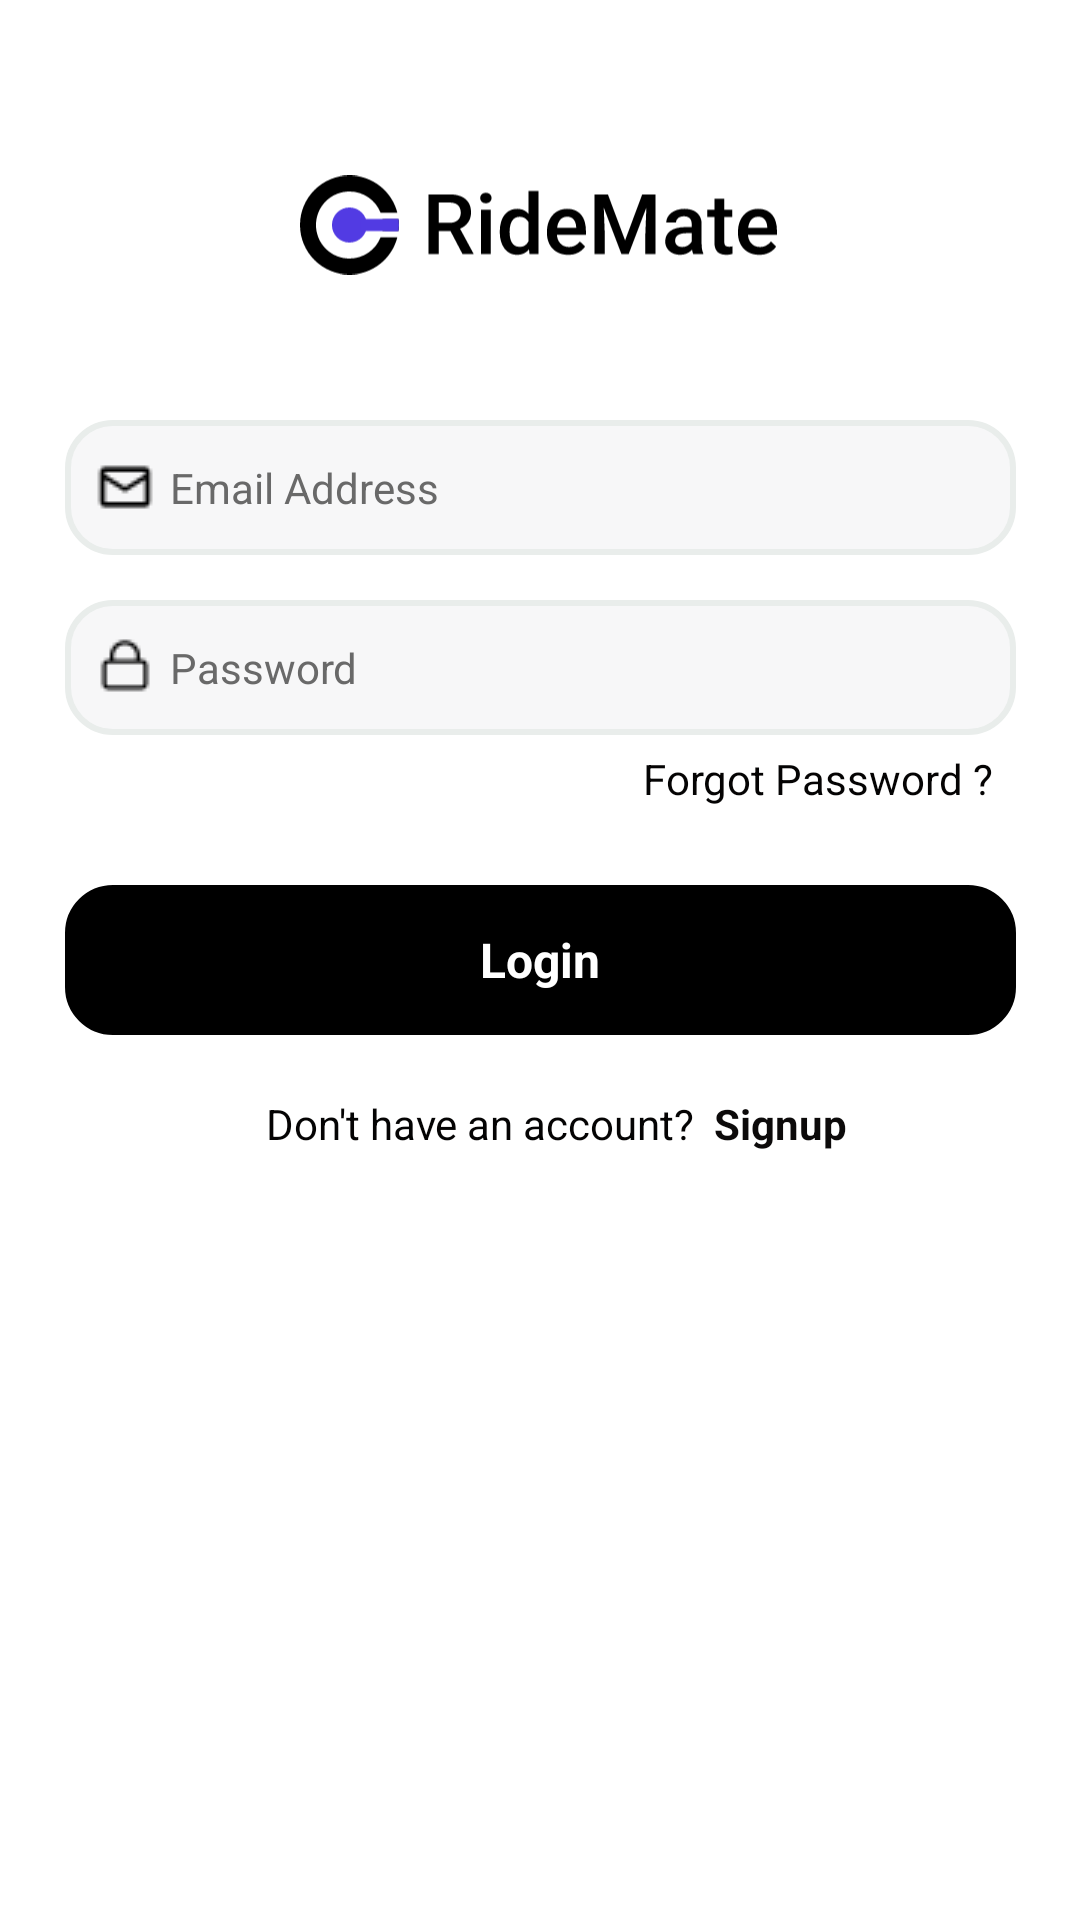

Here is an Android app screen rendered from its layout file. Give the layout XML and the strings, colors and styles it references.
<!-- AndroidManifest.xml: application theme Theme.RideMate -->
<!-- res/layout/activity_main.xml -->
<?xml version="1.0" encoding="utf-8"?>
<androidx.constraintlayout.widget.ConstraintLayout xmlns:android="http://schemas.android.com/apk/res/android"
    xmlns:app="http://schemas.android.com/apk/res-auto"
    xmlns:tools="http://schemas.android.com/tools"
    android:layout_width="match_parent"
    android:layout_height="match_parent"
    android:background="#FFFFFF"
    tools:context=".MainActivity">

    <ImageView
        android:id="@+id/logo"
        android:src="@drawable/ic_logo"
        android:layout_width="0dp"
        android:layout_height="50dp"
        android:layout_marginStart="100dp"
        android:layout_marginTop="50dp"
        android:layout_marginEnd="100dp"
        app:layout_constraintEnd_toEndOf="parent"
        app:layout_constraintStart_toStartOf="parent"
        app:layout_constraintTop_toTopOf="parent" />


    <EditText
        android:id="@+id/email"
        android:layout_width="317dp"
        android:layout_height="45dp"
        android:layout_marginStart="15dp"
        android:layout_marginTop="40dp"
        android:layout_marginEnd="15dp"
        android:background="@drawable/rounded_edittext"
        android:drawableLeft="@drawable/mail"
        android:drawablePadding="5dp"
        android:ems="10"
        android:hint="@string/email_address"
        android:inputType="textWebEmailAddress|textPersonName"
        android:textAlignment="viewStart"
        android:textColor="#3C0A090B"
        android:textColorHint="#696969"
        android:textSize="14sp"
        android:textStyle="normal"
        app:layout_constraintEnd_toEndOf="parent"
        app:layout_constraintStart_toStartOf="parent"
        app:layout_constraintTop_toBottomOf="@+id/logo"
        tools:ignore="MissingConstraints,TextFields" />

    <EditText
        android:id="@+id/password"
        android:layout_width="317dp"
        android:layout_height="45dp"
        android:layout_marginStart="15dp"
        android:layout_marginTop="15dp"
        android:layout_marginEnd="15dp"
        android:background="@drawable/rounded_edittext"
        android:drawableLeft="@drawable/password"
        android:drawablePadding="5dp"
        android:ems="10"
        android:hint="@string/password"
        android:inputType="textPassword"
        android:textAlignment="viewStart"
        android:textColor="#3C0A090B"
        android:textColorHint="#696969"
        android:textSize="14sp"
        android:textStyle="normal"
        app:layout_constraintEnd_toEndOf="parent"
        app:layout_constraintStart_toStartOf="parent"
        app:layout_constraintTop_toBottomOf="@+id/email" />

    <TextView
        android:id="@+id/login"
        android:layout_width="317dp"
        android:layout_height="50dp"
        android:layout_marginTop="50dp"
        android:background="@drawable/rounded_button"
        android:contextClickable="true"
        android:ems="10"
        android:freezesText="false"
        android:gravity="center"
        android:text="@string/login"
        android:textAlignment="center"
        android:textColor="@color/white"
        android:textSize="16sp"
        android:textStyle="bold"
        app:layout_constraintEnd_toEndOf="parent"
        app:layout_constraintStart_toStartOf="parent"
        app:layout_constraintTop_toBottomOf="@+id/password"
        tools:ignore="MissingConstraints"
        tools:text="Login" />

    <TextView
        android:id="@+id/forgotpassword"
        android:layout_width="wrap_content"
        android:layout_height="wrap_content"
        android:layout_marginStart="230dp"
        android:layout_marginTop="5dp"
        android:layout_marginEnd="45dp"
        android:text="@string/forgot_password"
        android:textColor="#040303"
        android:textSize="14sp"
        app:layout_constraintEnd_toEndOf="parent"
        app:layout_constraintStart_toStartOf="parent"
        app:layout_constraintTop_toBottomOf="@+id/password"
        tools:text="Forgot Password?" />

    <TextView
        android:id="@+id/account"
        android:layout_width="wrap_content"
        android:layout_height="wrap_content"
        android:layout_marginStart="110dp"
        android:layout_marginTop="20dp"
        android:layout_marginEnd="150dp"
        android:text="@string/don_t_have_an_account"
        android:textColor="#040303"
        app:layout_constraintEnd_toEndOf="parent"
        app:layout_constraintStart_toStartOf="parent"
        app:layout_constraintTop_toBottomOf="@+id/login"
        tools:text="Don't have an account?" />

    <TextView
        android:id="@+id/signup"
        android:layout_width="wrap_content"
        android:layout_height="wrap_content"
        android:layout_marginStart="180dp"
        android:layout_marginTop="20dp"
        android:layout_marginEnd="20dp"
        android:text="@string/signup"
        android:textColor="#0C0A0A"
        android:textStyle="bold"
        app:layout_constraintEnd_toEndOf="parent"
        app:layout_constraintStart_toStartOf="parent"
        app:layout_constraintTop_toBottomOf="@+id/login"
        tools:text="Signup" />
</androidx.constraintlayout.widget.ConstraintLayout>
<!-- resources referenced by this layout -->
<resources>
  <!-- drawable ic_logo: vector/xml drawable (drawable, 9139 chars, omitted) -->
  <!-- drawable mail: png bitmap (drawable, 310 bytes) -->
  <!-- drawable password: png bitmap (drawable, 313 bytes) -->
  <!-- drawable rounded_button (drawable) -->
  <?xml version="1.0" encoding="utf-8"?>
  <shape xmlns:android="http://schemas.android.com/apk/res/android">
      <stroke
          android:width="2dp"
          android:color="#000000" />
      <padding
          android:left="10dp"
          android:top="10dp"
          android:right="10dp"
          android:bottom="10dp" />
      <corners android:radius="15dp" />
      <solid android:color="#000000"/>
  " />
  </shape>
  <!-- drawable rounded_edittext (drawable) -->
  <?xml version="1.0" encoding="utf-8"?>
  <shape xmlns:android="http://schemas.android.com/apk/res/android">
      <stroke
          android:width="2dp"
          android:color="#E9EDEB" />
      <padding
          android:left="10dp"
          android:top="10dp"
          android:right="10dp"
          android:bottom="10dp" />
      <corners android:radius="15dp" />
      <solid android:color="#F7F7F8" />
  </shape>
  <string name="don_t_have_an_account">Don\'t have an account?</string>
  <string name="email_address">Email Address</string>
  <string name="forgot_password">Forgot Password ?</string>
  <string name="login">Login</string>
  <string name="password">Password</string>
  <string name="signup">Signup</string>
  <style name="Theme.RideMate" parent="Theme.MaterialComponents.DayNight.NoActionBar">
          
          <item name="colorPrimary">@color/white</item>
          <item name="colorPrimaryVariant">@color/white</item>
          <item name="colorOnPrimary">@color/white</item>
          
          <item name="colorSecondary">@color/teal_200</item>
          <item name="colorSecondaryVariant">@color/teal_700</item>
          <item name="colorOnSecondary">@color/black</item>
          
          <item name="android:statusBarColor" tools:targetApi="l">@color/white</item>
          <item name="android:windowLightStatusBar" tools:targetApi="m">true</item>
          
      </style>
  <!-- not gathered from this repository: default colours our renderer supplied (Android Studio template values) -->
  <color name="teal_200">#FF03DAC5</color>
  <color name="teal_700">#FF018786</color>
  <color name="black">#FF000000</color>
  <color name="white">#FFFFFFFF</color>
</resources>
